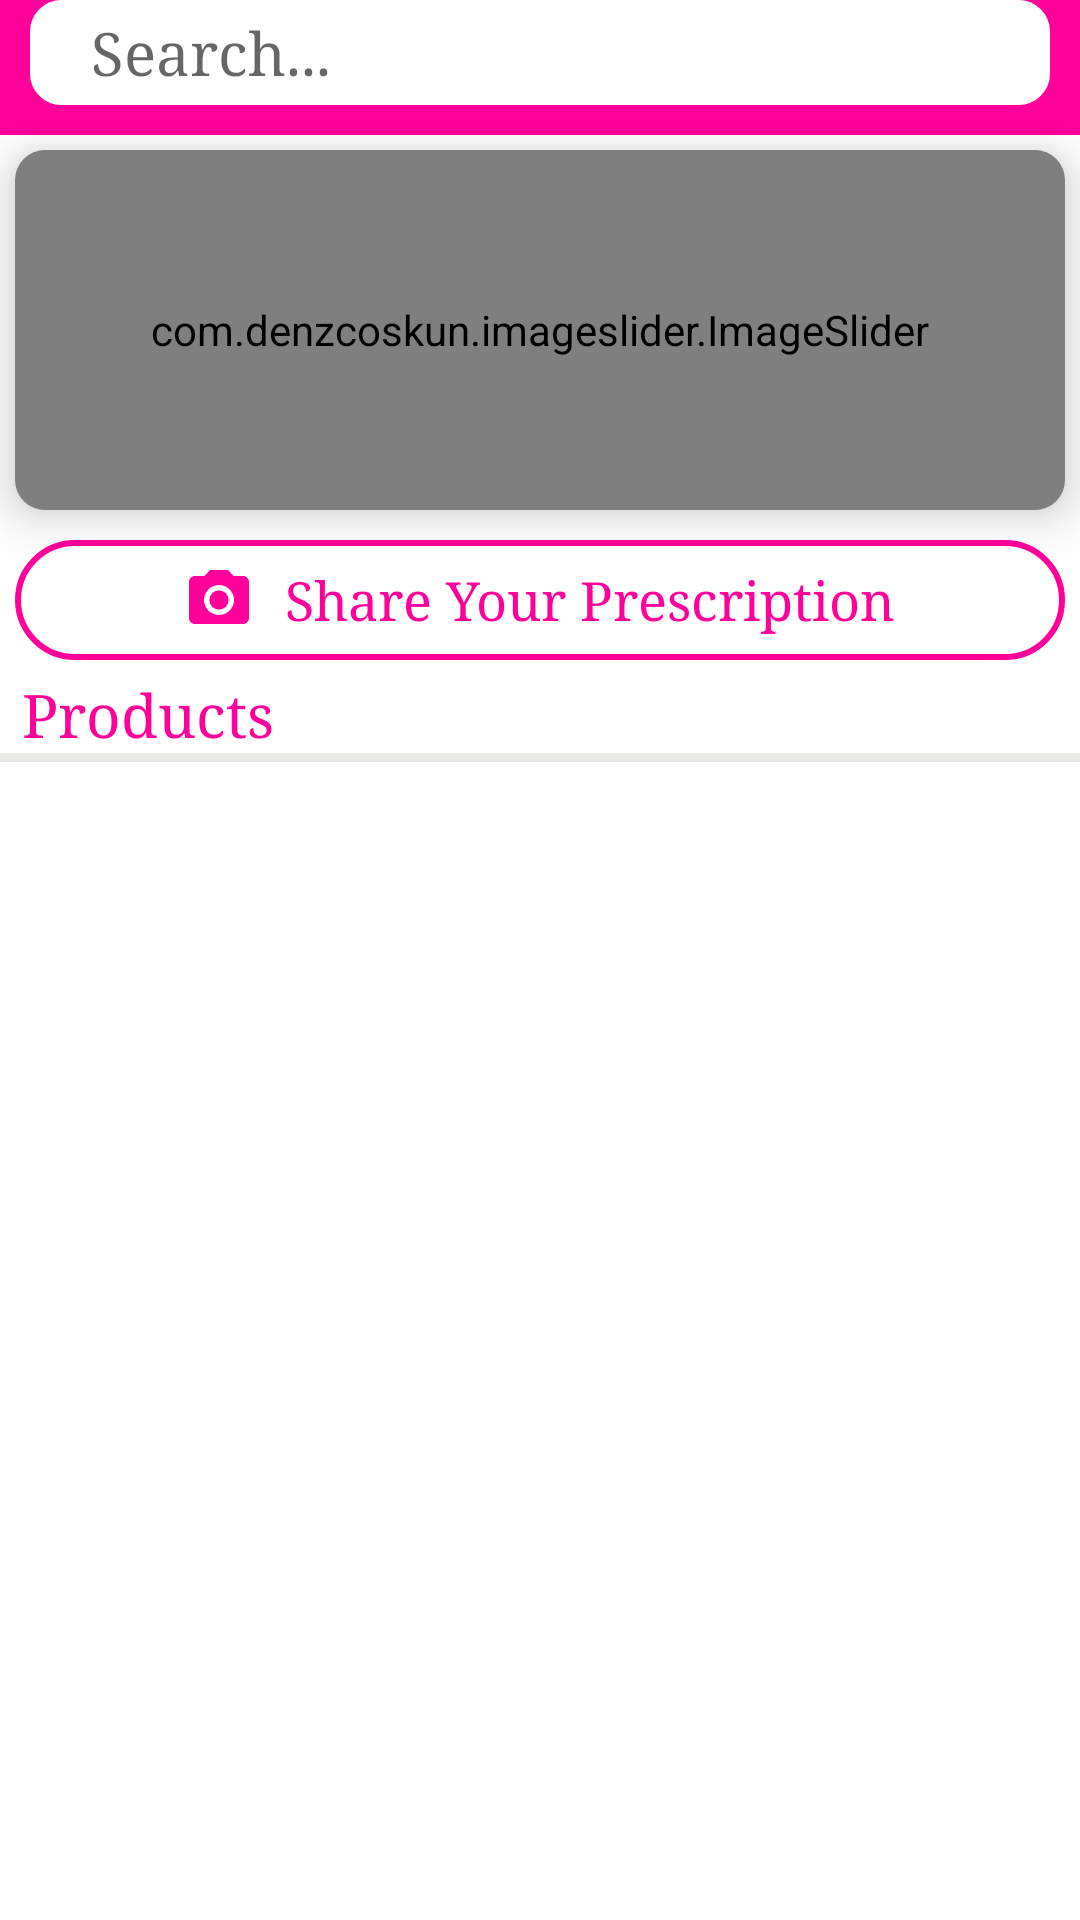

Here is an Android app screen rendered from its layout file. Give the layout XML and the strings, colors and styles it references.
<!-- AndroidManifest.xml: application theme Theme.PharmaStore -->
<!-- res/layout/fragment_home.xml -->
<?xml version="1.0" encoding="utf-8"?>
<androidx.core.widget.NestedScrollView
    xmlns:android="http://schemas.android.com/apk/res/android"
    xmlns:tools="http://schemas.android.com/tools"
    android:layout_width="match_parent"
    android:layout_height="match_parent"
    xmlns:app="http://schemas.android.com/apk/res-auto"
    tools:context=".views.fragments.HomeFragment">

    <LinearLayout
        android:background="@color/white"
        android:orientation="vertical"
        android:gravity="center_horizontal"
        android:layout_width="match_parent"
        android:layout_height="match_parent">

        <LinearLayout
            android:background="@color/select"
            android:layout_width="match_parent"
            android:layout_height="wrap_content">

            <LinearLayout
                android:id="@+id/searchLL"
                android:layout_marginStart="10dp"
                android:layout_marginEnd="10dp"
                android:layout_marginBottom="10dp"
                android:background="@drawable/search_view_degine"
                android:layout_width="match_parent"
                android:orientation="horizontal"
                android:layout_height="35dp">

                <ImageView
                    android:layout_marginStart="5dp"
                    android:layout_width="wrap_content"
                    android:layout_height="wrap_content"
                    android:src="@drawable/ic_baseline_search_24"
                    android:gravity="center_vertical"
                    android:padding="5dp"
                    app:tint="@color/select"/>
                <TextView
                    android:gravity="center_vertical"
                    android:hint=" Search..."
                    android:typeface="serif"
                    android:textSize="20sp"
                    android:textColor="@color/select"
                    android:background="#00FFFFFF"
                    android:layout_width="match_parent"
                    android:layout_height="match_parent"/>
            </LinearLayout>

        </LinearLayout>

        <androidx.cardview.widget.CardView
            android:layout_width="match_parent"
            android:layout_height="120dp"
            app:cardCornerRadius="10dp"
            android:layout_margin="5dp"
            app:cardElevation="10dp">



            <com.denzcoskun.imageslider.ImageSlider
                android:id="@+id/image_slider"
                android:layout_width="match_parent"
                android:layout_height="match_parent"
                app:iss_auto_cycle="true"
                app:iss_period="3000"
                app:iss_delay="0"/>



        </androidx.cardview.widget.CardView>


        <LinearLayout
            android:id="@+id/fragmentHomePrescriptionScanBTN"
            android:background="@drawable/prescription_scan_button_bg"
            android:layout_width="match_parent"
            android:orientation="horizontal"
            android:gravity="center"
            android:layout_marginTop="5dp"
            android:layout_marginBottom="5dp"
            android:layout_height="40dp"
            android:layout_marginStart="5dp"
            android:layout_marginEnd="5dp">



            <ImageView
                android:layout_width="24dp"
                android:layout_height="24dp"
                android:src="@drawable/ic_baseline_camera_alt_24"/>

            <View
                android:layout_width="10dp"
                android:layout_height="match_parent"/>

            <TextView
                android:textSize="18sp"
                android:typeface="serif"
                android:layout_width="wrap_content"
                android:layout_height="wrap_content"
                android:text="Share Your Prescription"
                android:textColor="@color/select" />



        </LinearLayout>



        <TextView
            android:textSize="20sp"
            android:typeface="serif"
            android:textColor="@color/select"
            android:layout_marginStart="5dp"
            android:text="Products"
            android:layout_width="match_parent"
            android:layout_height="wrap_content"/>
        <View

            android:background="#EDE9E9"
            android:layout_marginBottom="2dp"
            android:layout_width="match_parent"
            android:layout_height="3dp"/>

        <androidx.recyclerview.widget.RecyclerView
            android:id="@+id/fragmentHomeMainRecyclerView"
            android:paddingBottom="60dp"
            android:layout_width="match_parent"
            android:layout_height="wrap_content"/>

    </LinearLayout>






</androidx.core.widget.NestedScrollView>
<!-- resources referenced by this layout -->
<resources>
  <color name="select">#FF009B</color>
  <color name="white">#FFFFFFFF</color>
  <!-- drawable ic_baseline_camera_alt_24 (drawable) -->
  <vector android:height="34dp" android:tint="#FF009B"
      android:viewportHeight="24" android:viewportWidth="24"
      android:width="34dp" xmlns:android="http://schemas.android.com/apk/res/android">
      <path android:fillColor="@android:color/white" android:pathData="M12,12m-3.2,0a3.2,3.2 0,1 1,6.4 0a3.2,3.2 0,1 1,-6.4 0"/>
      <path android:fillColor="@android:color/white" android:pathData="M9,2L7.17,4L4,4c-1.1,0 -2,0.9 -2,2v12c0,1.1 0.9,2 2,2h16c1.1,0 2,-0.9 2,-2L22,6c0,-1.1 -0.9,-2 -2,-2h-3.17L15,2L9,2zM12,17c-2.76,0 -5,-2.24 -5,-5s2.24,-5 5,-5 5,2.24 5,5 -2.24,5 -5,5z"/>
  </vector>
  <!-- drawable prescription_scan_button_bg (drawable) -->
  <?xml version="1.0" encoding="utf-8"?>
  <shape xmlns:android="http://schemas.android.com/apk/res/android">
  
      <corners
          android:radius="20dp"/>
  
      <solid
          android:color="@color/white"/>
  
      <stroke
          android:color="@color/select"
          android:width="2dp"/>
  
  </shape>
  <!-- drawable search_view_degine (drawable) -->
  <?xml version="1.0" encoding="utf-8"?>
  <shape xmlns:android="http://schemas.android.com/apk/res/android">
  
  
      <solid
          android:color="@color/white"/>
  
      <corners
          android:radius="10dp"/>
      <stroke
          android:width="1dp"
          android:color="@color/white"/>
  
  </shape>
  <style name="Theme.PharmaStore" parent="Theme.MaterialComponents.DayNight.NoActionBar">
          
          <item name="colorPrimary">@color/purple_500</item>
          <item name="colorPrimaryVariant">@color/purple_700</item>
          <item name="colorOnPrimary">@color/white</item>
          
          <item name="colorSecondary">@color/teal_200</item>
          <item name="colorSecondaryVariant">@color/teal_700</item>
          <item name="colorOnSecondary">@color/black</item>
          
          <item name="android:statusBarColor">#C50078</item>
          
  
          <item name="drawerArrowStyle">@style/DrawerHamburgerStyle</item>
      </style>
  <color name="purple_500">#FF6200EE</color>
  <color name="purple_700">#FF3700B3</color>
  <color name="teal_200">#FF03DAC5</color>
  <color name="teal_700">#FF018786</color>
  <color name="black">#FF000000</color>
  <style name="DrawerHamburgerStyle" parent="@style/Widget.AppCompat.DrawerArrowToggle">
          <item name="spinBars">true</item>
          <item name="color">@color/white</item>
      </style>
</resources>
